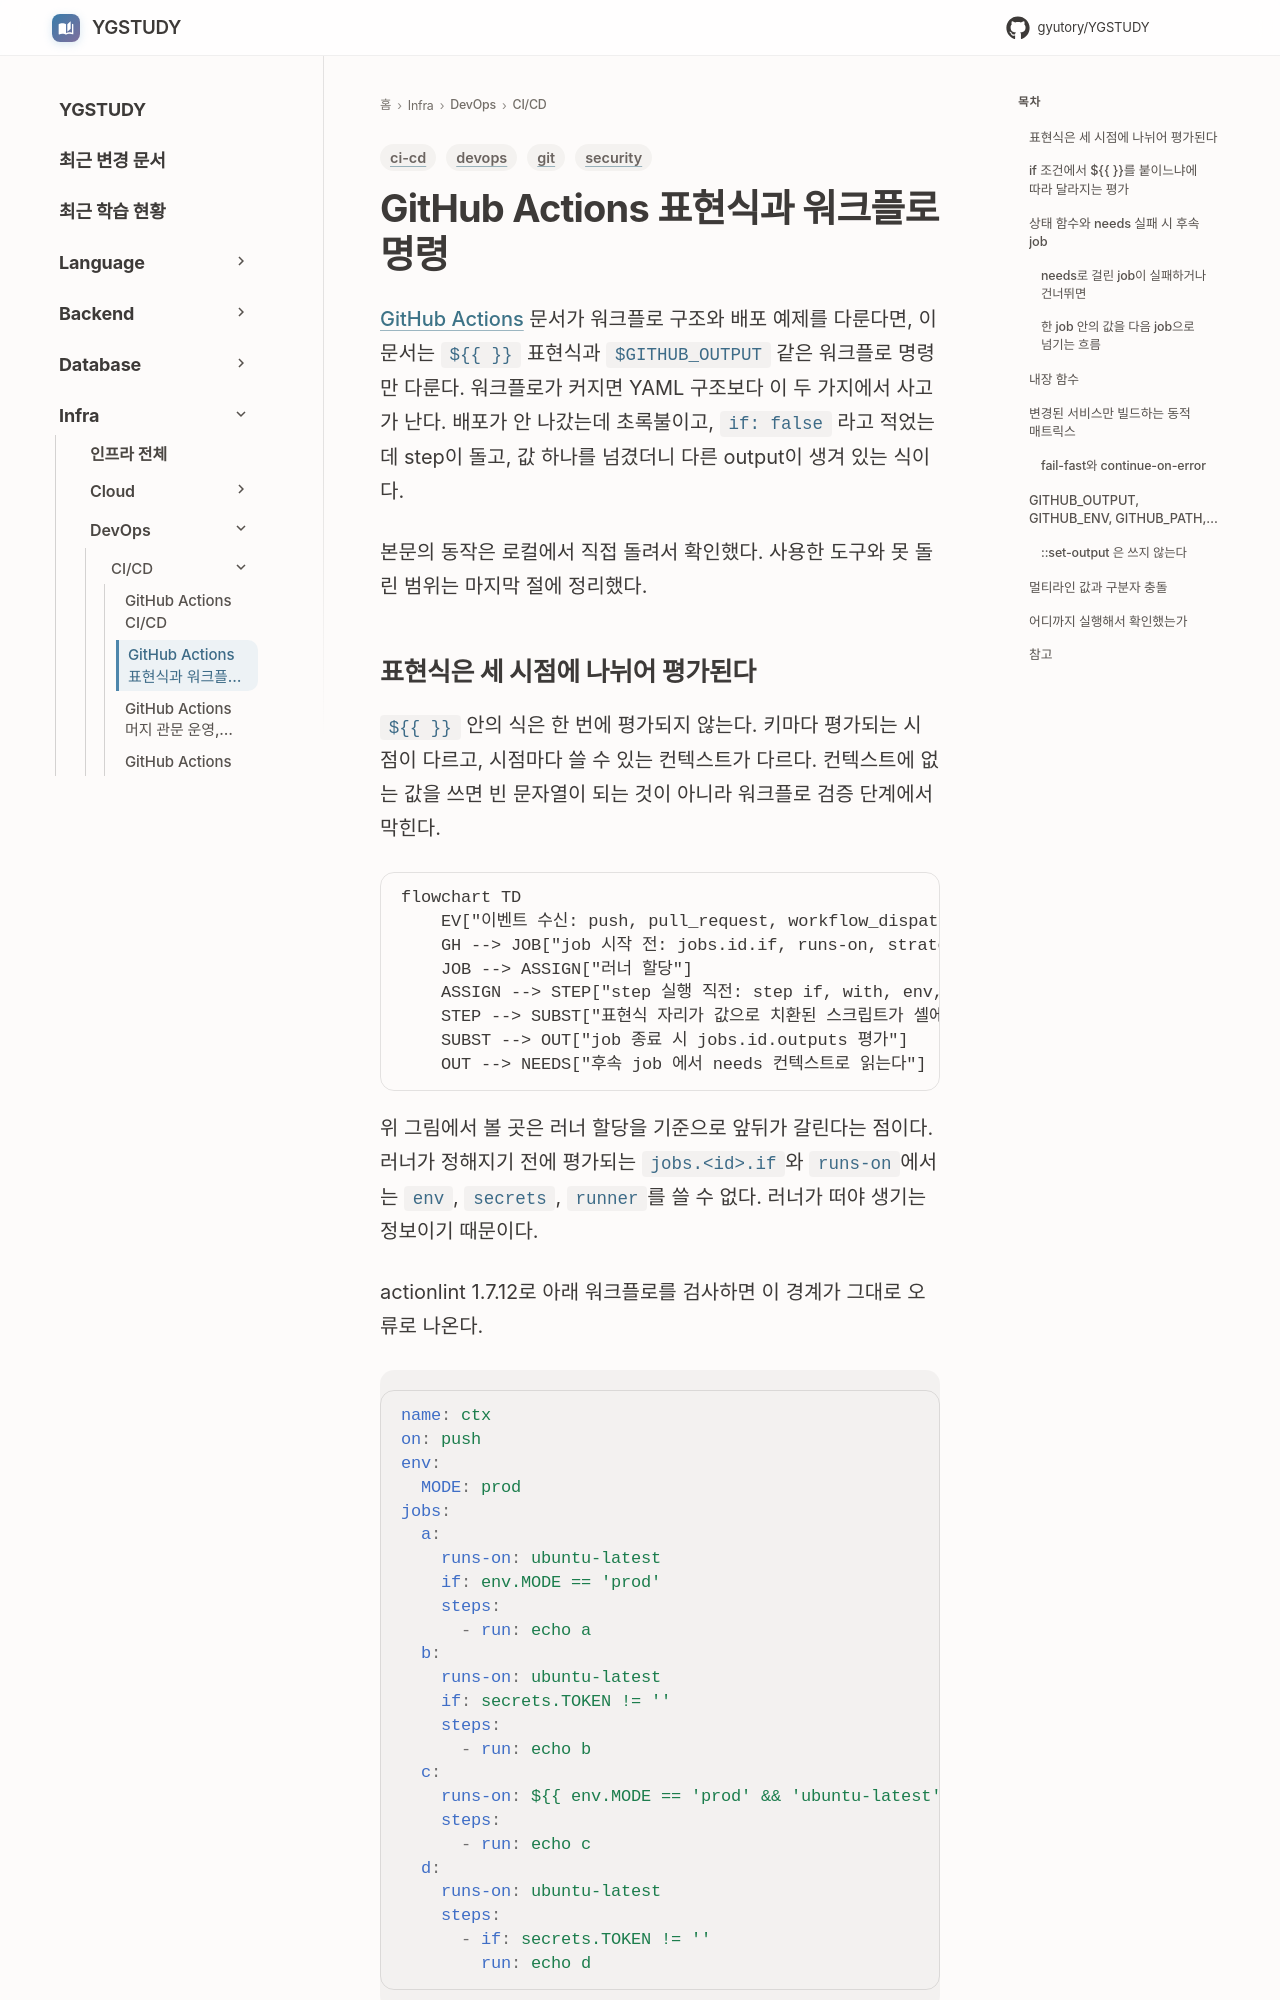

repository: GYUTORY/YGSTUDY · page: DevOps/CI_CD/Git_Hub_Actions_Expressions_And_Workflow_Commands/index.html · generator: mkdocs

---
title: GitHub Actions 표현식과 워크플로 명령
tags: [ci-cd, devops, git, security]
updated: 2026-10-08
description: "if 조건의 문자열 평가, 상태 함수와 needs skipped 전파, fromJSON 동적 매트릭스, GITHUB_OUTPUT 계열 파일 명령과 멀티라인 인젝션"
---

# GitHub Actions 표현식과 워크플로 명령

[GitHub Actions](GitHub_Actions.md) 문서가 워크플로 구조와 배포 예제를 다룬다면, 이 문서는 `${{ }}` 표현식과 `$GITHUB_OUTPUT` 같은 워크플로 명령만 다룬다. 워크플로가 커지면 YAML 구조보다 이 두 가지에서 사고가 난다. 배포가 안 나갔는데 초록불이고, `if: false` 라고 적었는데 step이 돌고, 값 하나를 넘겼더니 다른 output이 생겨 있는 식이다.

본문의 동작은 로컬에서 직접 돌려서 확인했다. 사용한 도구와 못 돌린 범위는 마지막 절에 정리했다.
